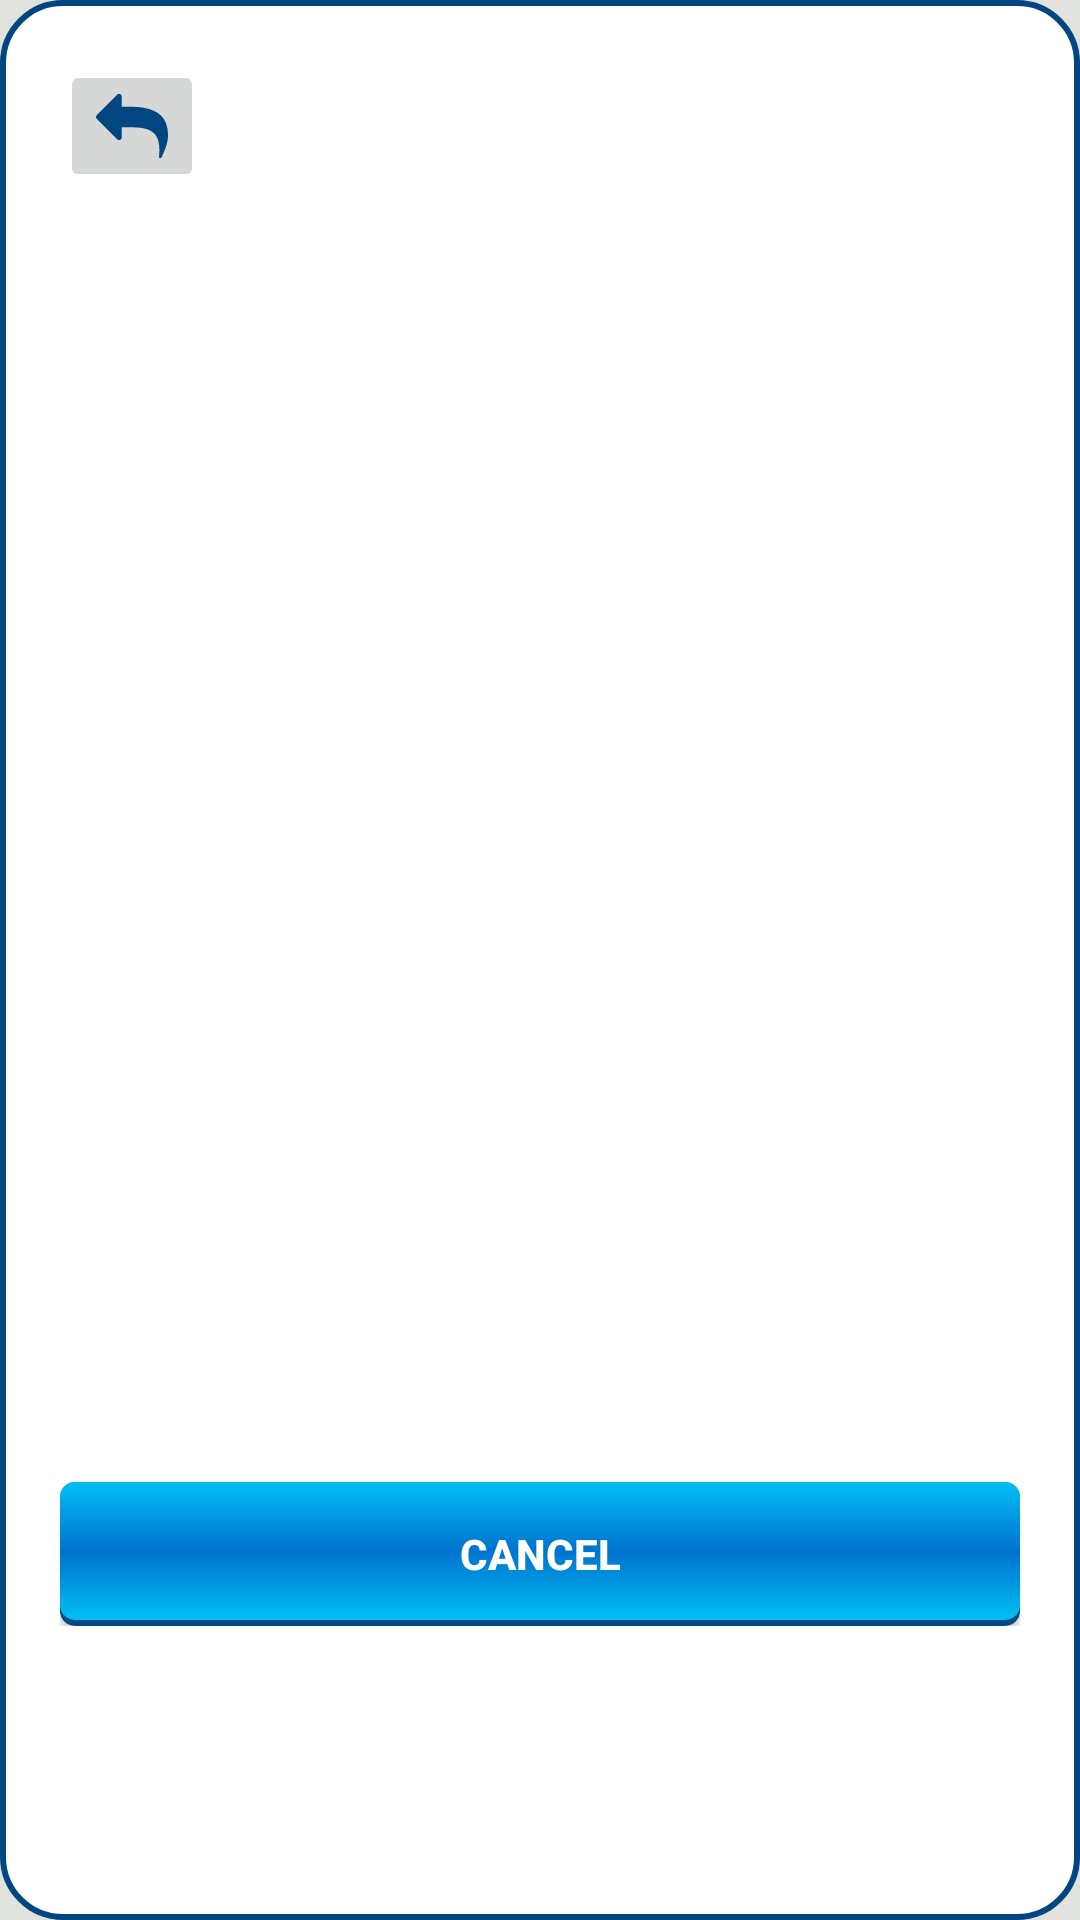

The Android layout XML behind this screen, and the referenced resources:
<!-- AndroidManifest.xml: application theme AppTheme.NoActionBar -->
<!-- res/layout/file_chooser.xml -->
<?xml version="1.0" encoding="utf-8"?>
<RelativeLayout xmlns:android="http://schemas.android.com/apk/res/android"
    xmlns:app="http://schemas.android.com/apk/res-auto"
    xmlns:tools="http://schemas.android.com/tools"
    android:layout_width="match_parent"
    android:layout_height="wrap_content"
    android:background="@drawable/dialog_shape"
    android:orientation="vertical">

    <ImageButton
        android:id="@+id/imgBtnRevert"
        android:layout_width="wrap_content"
        android:layout_height="wrap_content"
        android:layout_marginLeft="20dp"
        android:layout_marginTop="20dp"
        android:layout_marginBottom="10dp"
        android:src="@drawable/ic_back_button"
        app:srcCompat="@drawable/ic_back_button" />


    <ListView
        android:id="@+id/lstFiles"
        android:layout_width="match_parent"
        android:layout_height="400dp"
        android:layout_below="@+id/imgBtnRevert"
        tools:layout_height="200dp" />
    <include layout="@layout/folder_view_empty" android:id="@+id/empty_view" android:visibility="gone" />
    <LinearLayout
        android:layout_width="match_parent"
        android:layout_height="wrap_content"
        android:layout_below="@+id/lstFiles"
        android:layout_gravity="center"
        android:layout_margin="20dp"
        android:gravity="center"
        android:orientation="horizontal">
        <Button
            android:id="@+id/btn_no"
            android:layout_width="match_parent"
            android:layout_height="wrap_content"
            android:layout_below="@+id/lstFiles"
            android:background="@drawable/btn_shadow_main"
            android:clickable="true"
            android:text="@string/cancel"
            android:textColor="@color/colorWhite"
            android:textStyle="bold" />
    </LinearLayout>




</RelativeLayout>
<!-- res/layout/folder_view_empty.xml (included above) -->
<?xml version="1.0" encoding="utf-8"?>
<android.support.constraint.ConstraintLayout
    xmlns:android="http://schemas.android.com/apk/res/android"
    xmlns:app="http://schemas.android.com/apk/res-auto"
    xmlns:tools="http://schemas.android.com/tools"
    android:layout_width="match_parent"
    android:layout_height="match_parent"
    android:gravity="center_vertical"
    android:paddingTop="32dp" >

        <android.support.constraint.ConstraintLayout
            android:layout_width="match_parent"
            android:layout_height="wrap_content"
            app:layout_constraintStart_toStartOf="parent"
            app:layout_constraintEnd_toEndOf="parent"
            app:layout_constraintTop_toTopOf="parent"
            app:layout_constraintBottom_toBottomOf="parent">

            <TextView
                android:id="@+id/tvName"
                android:layout_width="match_parent"
                android:layout_height="match_parent"
                android:gravity="center"
                android:padding="8dp"
                android:text="@string/item_not_found"
                android:drawableTop="@drawable/ic_empty_box"
                android:textAppearance="@style/HeadlineLink"
                app:layout_constraintStart_toStartOf="parent"
                app:layout_constraintEnd_toEndOf="parent"
                app:layout_constraintTop_toTopOf="parent"
                app:layout_constraintBottom_toBottomOf="parent"/>

        </android.support.constraint.ConstraintLayout>



</android.support.constraint.ConstraintLayout>
<!-- resources referenced by this layout -->
<resources>
  <color name="colorWhite">#ffffff</color>
  <!-- drawable btn_shadow_main (drawable) -->
  <?xml version="1.0" encoding="utf-8"?>
  <selector xmlns:android="http://schemas.android.com/apk/res/android">
  
      <item android:state_pressed="false"><layer-list>
          <item><shape>
              <gradient android:angle="270" android:centerColor="@color/colorPrimary" android:endColor="@color/colorPrimaryDark" android:startColor="@color/mediumColorPrimary"></gradient>
  
              <corners android:radius="5dp" />
          </shape></item>
          <item android:bottom="2dp"><shape>
              <gradient android:angle="270" android:centerColor="@color/colorPrimary" android:endColor="@color/mediumColorPrimary" android:startColor="@color/mediumColorPrimary"></gradient>
  
              <padding android:bottom="10dp" android:left="10dp" android:right="10dp" android:top="10dp" />
  
              <corners android:radius="5dp" />
          </shape></item>
      </layer-list></item>
  
      <item android:state_pressed="true"><layer-list>
  
          <item android:top="3dp"><shape>
              <gradient android:angle="270" android:centerColor="@color/mediumColorPrimary" android:endColor="@color/colorPrimary" android:startColor="@color/colorPrimary"></gradient>
  
              <padding android:bottom="10dp" android:left="10dp" android:right="10dp" android:top="10dp" />
  
              <corners android:radius="5dp" />
          </shape></item>
      </layer-list></item>
  
  </selector>
  <!-- drawable dialog_shape (drawable) -->
  <?xml version="1.0" encoding="utf-8"?>
  <shape xmlns:android="http://schemas.android.com/apk/res/android">
      <solid android:color="@color/colorWhite"/>
      <stroke android:width="2dp" android:color="@color/colorPrimaryDark" />
      <corners android:radius="20dp"/>
      <padding android:left="0dp" android:top="0dp" android:right="0dp" android:bottom="0dp" />
  </shape>
  <!-- drawable ic_back_button (drawable) -->
  <vector android:height="24dp" android:viewportHeight="511.631"
      android:viewportWidth="511.63" android:width="24dp" xmlns:android="http://schemas.android.com/apk/res/android">
      <path android:fillColor="@color/colorPrimaryDark" android:pathData="M496.5,233.842c-30.841,-76.706 -114.112,-115.06 -249.823,-115.06h-63.953V45.693c0,-4.952 -1.809,-9.235 -5.424,-12.85c-3.617,-3.617 -7.896,-5.426 -12.847,-5.426c-4.952,0 -9.235,1.809 -12.85,5.426L5.424,179.021C1.809,182.641 0,186.922 0,191.871c0,4.948 1.809,9.229 5.424,12.847L151.604,350.9c3.619,3.613 7.902,5.428 12.85,5.428c4.947,0 9.229,-1.814 12.847,-5.428c3.616,-3.614 5.424,-7.898 5.424,-12.848v-73.094h63.953c18.649,0 35.349,0.568 50.099,1.708c14.749,1.143 29.413,3.189 43.968,6.143c14.564,2.95 27.224,6.991 37.979,12.135c10.753,5.144 20.794,11.756 30.122,19.842c9.329,8.094 16.943,17.7 22.847,28.839c5.896,11.136 10.513,24.311 13.846,39.539c3.326,15.229 4.997,32.456 4.997,51.675c0,10.466 -0.479,22.176 -1.428,35.118c0,1.137 -0.236,3.375 -0.715,6.708c-0.473,3.333 -0.712,5.852 -0.712,7.562c0,2.851 0.808,5.232 2.423,7.136c1.622,1.902 3.86,2.851 6.714,2.851c3.046,0 5.708,-1.615 7.994,-4.853c1.328,-1.711 2.561,-3.806 3.71,-6.283c1.143,-2.471 2.43,-5.325 3.854,-8.562c1.431,-3.237 2.43,-5.513 2.998,-6.848c24.17,-54.238 36.258,-97.158 36.258,-128.756C511.63,291.039 506.589,259.344 496.5,233.842z"/>
  </vector>
  <!-- drawable ic_empty_box: vector/xml drawable (drawable, 2523 chars, omitted) -->
  <string name="cancel">Cancel</string>
  <string name="item_not_found">No Item Found</string>
  <style name="HeadlineLink" parent="TextAppearance.AppCompat.Headline">
          <item name="android:textColor">@color/colorPrimaryDark</item>
          <item name="android:fontFamily">@font/raleway_semibold</item>
      </style>
  <style name="AppTheme.NoActionBar">
          <item name="windowActionBar">false</item>
          <item name="windowNoTitle">true</item>
      </style>
  <color name="colorPrimary">#0073CF</color>
  <color name="colorPrimaryDark">#014681</color>
  <color name="mediumColorPrimary">#01bff3</color>
</resources>
